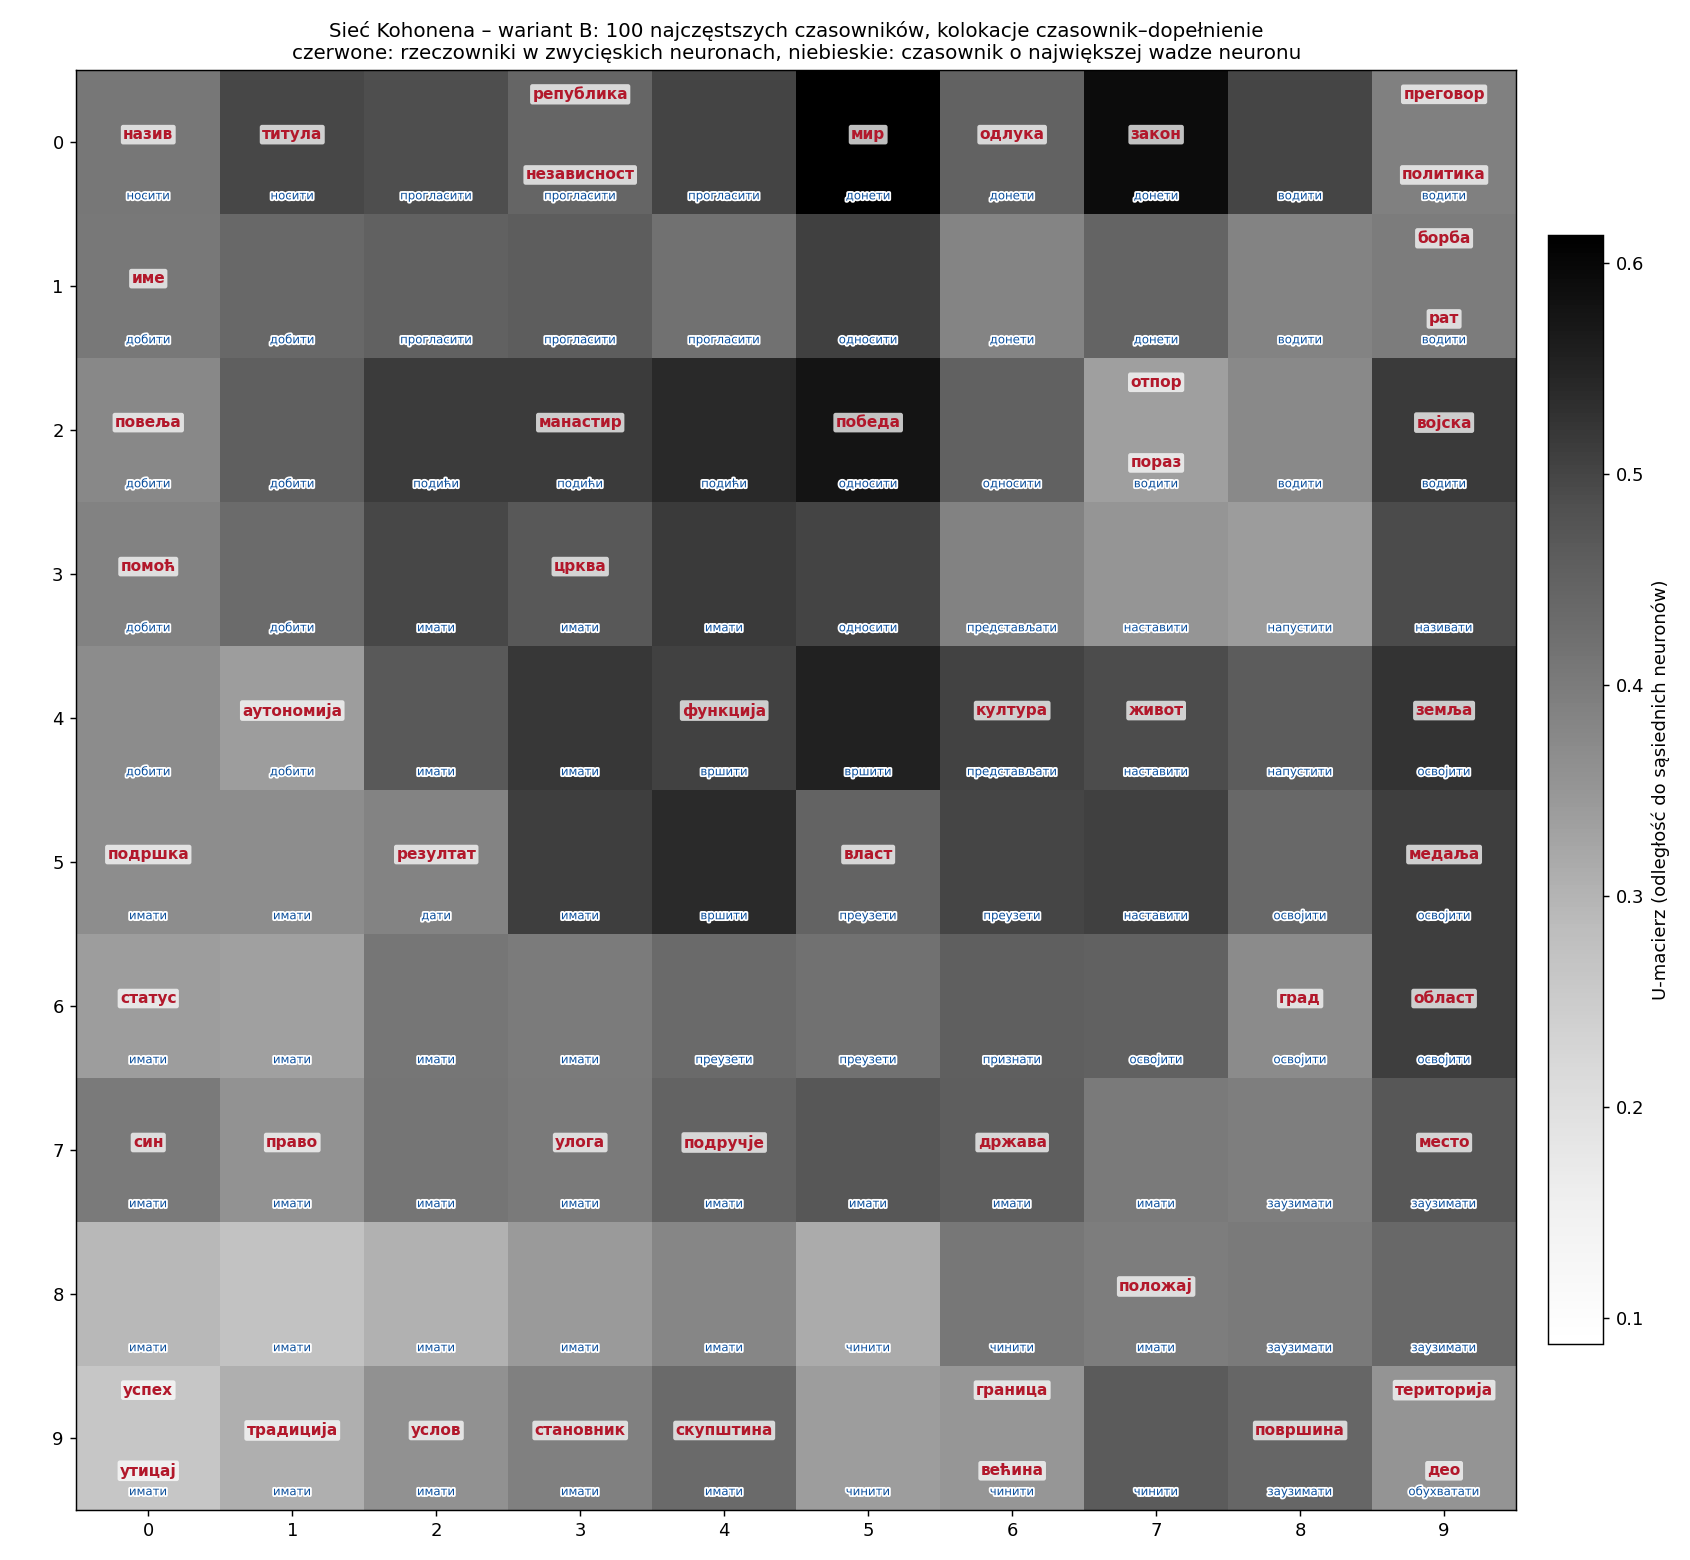

The table this chart was drawn from, first rows:
rzeczownik; wiersz; kolumna; liczba_kolokacji; najczestsze_czasowniki
власт; 5; 5; 34; преузети(9), признати(9), прихватити(4),…
део; 9; 9; 34; обухватати(8), заузимати(6), постати(5),…
име; 1; 0; 26; добити(10), дати(7), носити(3), постојат…
град; 6; 8; 37; освојити(6), заузети(5), вратити(3), чин…
држава; 7; 6; 22; формирати(3), основати(3), признати(3), …
титула; 0; 1; 24; носити(7), признати(5), добити(4), прихв…
одлука; 0; 6; 22; донети(21), примити(1)
право; 7; 1; 17; имати(9), добити(3), повратити(2), тражи…
медаља; 5; 9; 22; освојити(22)
независност; 0; 3; 20; прогласити(10), стећи(5), тражити(1), до…
становник; 9; 3; 25; имати(18), живети(4), чинити(1), називат…
територија; 9; 9; 18; обухватати(5), проширити(3), освајати(2)…
статус; 6; 0; 18; имати(10), добити(4), задржати(2), изгуб…
назив; 0; 0; 11; носити(4), добити(2), добијати(2), корис…
улога; 7; 3; 16; имати(6), преузети(4), изгубити(2), зауз…
већина; 9; 6; 17; чинити(11), имати(2), представљати(1), о…
место; 7; 9; 15; заузимати(4), имати(3), заузети(2), осво…
област; 6; 9; 13; представљати(2), заузимати(2), формирати…
победа; 2; 5; 5; односити(3), признати(1), остварити(1)
утицај; 9; 0; 15; имати(12), оставити(1), остварити(1), ст…
земља; 4; 9; 13; напустити(3), називати(2), оставити(2), …
аутономија; 4; 1; 10; добити(4), дати(3), имати(2), прихватити…
војска; 2; 9; 11; послати(5), чинити(2), водити(2), повући…
традиција; 9; 1; 9; имати(8), обухватати(1)
подручје; 7; 4; 7; ући(2), имати(1), освојити(1), чинити(1)…
подршка; 5; 0; 10; имати(4), добити(2), представљати(1), да…
повеља; 2; 0; 3; добити(2), преузети(1)
помоћ; 3; 0; 6; добити(3), послати(2), имати(1)
функција; 4; 4; 10; вршити(5), обављати(4), имати(1)
манастир; 2; 3; 10; подићи(6), обухватати(2), основати(2)
рат; 1; 9; 7; водити(3), сматрати(1), наставити(1), по…
живот; 4; 7; 9; наставити(4), напустити(2), представљати…
мир; 0; 5; 6; повратити(2), донети(1), тражити(1), при…
црква; 3; 3; 10; имати(3), обновити(2), признати(1), обух…
борба; 1; 9; 9; водити(5), наставити(2), почети(1), орга…
закон; 0; 7; 5; донети(3), називати(2)
успех; 9; 0; 6; имати(4), представљати(1), остварити(1)
резултат; 5; 2; 5; дати(3), имати(2)
син; 7; 0; 8; имати(3), предати(2), довести(1), добити…
положај; 8; 7; 9; имати(3), заузимати(2), заузети(1), чини…
република; 0; 3; 5; прогласити(3), постати(1), основати(1)
површина; 9; 8; 8; заузимати(3), обухватати(2), чинити(1), …
скупштина; 9; 4; 6; имати(3), чинити(1), основати(1), бирати…
политика; 0; 9; 6; водити(4), имати(1), формирати(1)
култура; 4; 6; 5; представљати(3), оставити(1), преузети(1…
пораз; 2; 7; 0; 
отпор; 2; 7; 0; 
граница; 9; 6; 6; чинити(3), проширити(2), имати(1)
преговор; 0; 9; 3; водити(2), обновити(1)
услов; 9; 2; 4; имати(2), прихватити(2)
